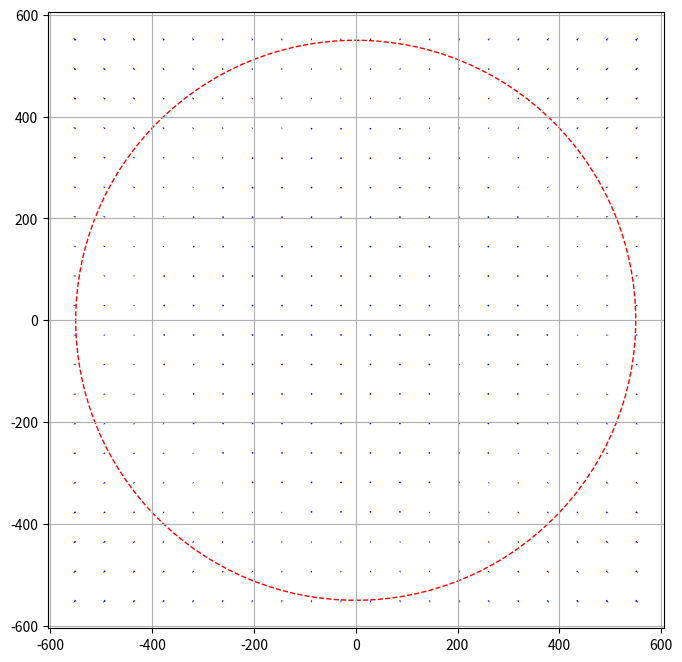

Write Python code to recreate this figure.
import numpy as np
import matplotlib.pyplot as plt

V_KM_H = 150000  # км/с
V_S_KM_H = 300000000  # км/с (приблизительно)
V_S_PRO = 0.005  # 0.5% от скорости света
R_S_Y = 5.5  # световых лет
PS_S_Y = 0.306601  # парсек на световой год

V_D_S = V_KM_H / V_S_KM_H
print(f"Скорость расширения туманности: {V_KM_H} км/с ({V_D_S:.4f} от скорости света)")

S_Y_PIX = 100
R_PIX = R_S_Y * S_Y_PIX
print(f"Радиус туманности в пикселях (при масштабе {S_Y_PIX} пикселей/световой год): {R_PIX} пикселей")

x_coords = np.linspace(-R_PIX, R_PIX, 20)
y_coords = np.linspace(-R_PIX, R_PIX, 20)
x, y = np.meshgrid(x_coords, y_coords)

r = np.sqrt(x**2 + y**2)
r[r == 0] = 1e-6

max_v_pix = 5
u = x / r * (max_v_pix * (r / R_PIX))
v = y / r * (max_v_pix * (r / R_PIX))

plt.figure(figsize=(8, 8))
plt.quiver(x, y, u, v, angles='xy', scale_units='xy', scale=1, color='blue')

circle = plt.Circle((0, 0), R_PIX, color='red', fill=False, linestyle='--', linewidth=1)
plt.gca().add_patch(circle)

plt.xlim([-R_PIX * 1.1, R_PIX * 1.1])
plt.ylim([-R_PIX * 1.1, R_PIX * 1.1])
plt.gca().set_aspect('equal', adjustable='box')
plt.grid(True)
plt.savefig("crab_nebula_velocity_field.png")
